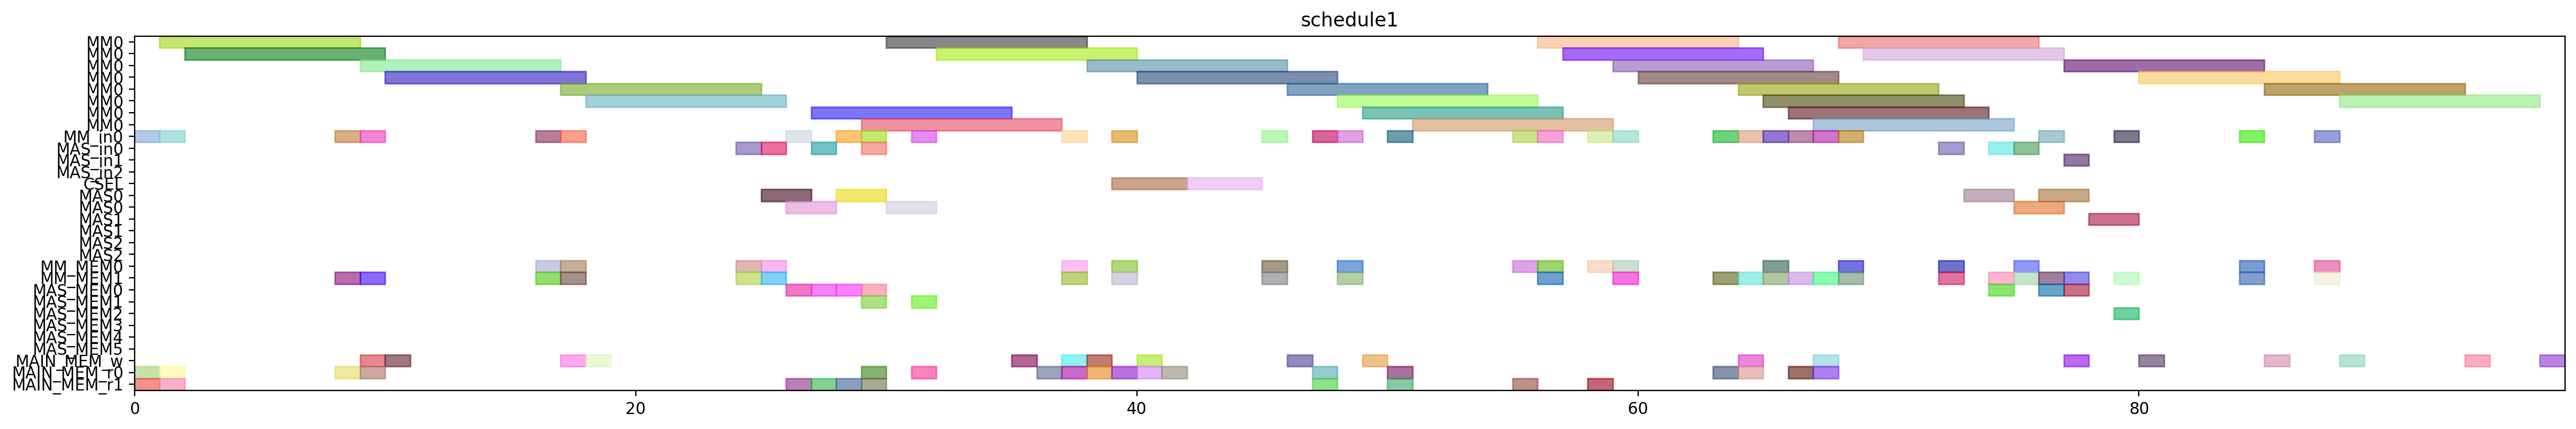

The script that drew this image:
from pyschedule import Scenario, solvers, plotters, alt


def solve():
	horizon = 188
	S = Scenario("schedule1", horizon=horizon)

	# resource
	MM = S.Resources('MM', num=1, size=8)
	MM_in = S.Resources('MM_in', num=1)
	MAS_in = S.Resources('MAS_in', num=3)
	CSEL = S.Resource('CSEL')
	MAS = S.Resources('MAS', num=3, size=2, periods=range(1, horizon))
	MM_MEM = S.Resources('MM_MEM', num=2)
	MAS_MEM = S.Resources('MAS_MEM', num=6)
	MAIN_MEM_w = S.Resource('MAIN_MEM_w', size=1)
	MAIN_MEM_r = S.Resources('MAIN_MEM_r', num=2)

	# result of previous scheduling
	t21_in = S.Task('t21_in', length=1, delay_cost=1)
	S += t21_in >= 0
	t21_in += MM_in[0]

	t21_mem0 = S.Task('t21_mem0', length=1, delay_cost=1)
	S += t21_mem0 >= 0
	t21_mem0 += MAIN_MEM_r[0]

	t21_mem1 = S.Task('t21_mem1', length=1, delay_cost=1)
	S += t21_mem1 >= 0
	t21_mem1 += MAIN_MEM_r[1]

	t20_in = S.Task('t20_in', length=1, delay_cost=1)
	S += t20_in >= 1
	t20_in += MM_in[0]

	t20_mem0 = S.Task('t20_mem0', length=1, delay_cost=1)
	S += t20_mem0 >= 1
	t20_mem0 += MAIN_MEM_r[0]

	t20_mem1 = S.Task('t20_mem1', length=1, delay_cost=1)
	S += t20_mem1 >= 1
	t20_mem1 += MAIN_MEM_r[1]

	t21 = S.Task('t21', length=8, delay_cost=1)
	S += t21 >= 1
	t21 += MM[0]

	t20 = S.Task('t20', length=8, delay_cost=1)
	S += t20 >= 2
	t20 += MM[0]

	xit21_in = S.Task('xit21_in', length=1, delay_cost=1)
	S += xit21_in >= 8
	xit21_in += MM_in[0]

	xit21_mem0 = S.Task('xit21_mem0', length=1, delay_cost=1)
	S += xit21_mem0 >= 8
	xit21_mem0 += MAIN_MEM_r[0]

	xit21_mem1 = S.Task('xit21_mem1', length=1, delay_cost=1)
	S += xit21_mem1 >= 8
	xit21_mem1 += MM_MEM[1]

	t21_w = S.Task('t21_w', length=1, delay_cost=1)
	S += t21_w >= 9
	t21_w += MAIN_MEM_w

	xit20_in = S.Task('xit20_in', length=1, delay_cost=1)
	S += xit20_in >= 9
	xit20_in += MM_in[0]

	xit20_mem0 = S.Task('xit20_mem0', length=1, delay_cost=1)
	S += xit20_mem0 >= 9
	xit20_mem0 += MAIN_MEM_r[0]

	xit20_mem1 = S.Task('xit20_mem1', length=1, delay_cost=1)
	S += xit20_mem1 >= 9
	xit20_mem1 += MM_MEM[1]

	xit21 = S.Task('xit21', length=8, delay_cost=1)
	S += xit21 >= 9
	xit21 += MM[0]

	t20_w = S.Task('t20_w', length=1, delay_cost=1)
	S += t20_w >= 10
	t20_w += MAIN_MEM_w

	xit20 = S.Task('xit20', length=8, delay_cost=1)
	S += xit20 >= 10
	xit20 += MM[0]

	xi2t41_in = S.Task('xi2t41_in', length=1, delay_cost=1)
	S += xi2t41_in >= 16
	xi2t41_in += MM_in[0]

	xi2t41_mem0 = S.Task('xi2t41_mem0', length=1, delay_cost=1)
	S += xi2t41_mem0 >= 16
	xi2t41_mem0 += MM_MEM[0]

	xi2t41_mem1 = S.Task('xi2t41_mem1', length=1, delay_cost=1)
	S += xi2t41_mem1 >= 16
	xi2t41_mem1 += MM_MEM[1]

	xi2t40_in = S.Task('xi2t40_in', length=1, delay_cost=1)
	S += xi2t40_in >= 17
	xi2t40_in += MM_in[0]

	xi2t40_mem0 = S.Task('xi2t40_mem0', length=1, delay_cost=1)
	S += xi2t40_mem0 >= 17
	xi2t40_mem0 += MM_MEM[0]

	xi2t40_mem1 = S.Task('xi2t40_mem1', length=1, delay_cost=1)
	S += xi2t40_mem1 >= 17
	xi2t40_mem1 += MM_MEM[1]

	xi2t41 = S.Task('xi2t41', length=8, delay_cost=1)
	S += xi2t41 >= 17
	xi2t41 += MM[0]

	xit21_w = S.Task('xit21_w', length=1, delay_cost=1)
	S += xit21_w >= 17
	xit21_w += MAIN_MEM_w

	xi2t40 = S.Task('xi2t40', length=8, delay_cost=1)
	S += xi2t40 >= 18
	xi2t40 += MM[0]

	xit20_w = S.Task('xit20_w', length=1, delay_cost=1)
	S += xit20_w >= 18
	xit20_w += MAIN_MEM_w

	D_a_1_in = S.Task('D_a_1_in', length=1, delay_cost=1)
	S += D_a_1_in >= 24
	D_a_1_in += MAS_in[0]

	D_a_1_mem0 = S.Task('D_a_1_mem0', length=1, delay_cost=1)
	S += D_a_1_mem0 >= 24
	D_a_1_mem0 += MM_MEM[0]

	D_a_1_mem1 = S.Task('D_a_1_mem1', length=1, delay_cost=1)
	S += D_a_1_mem1 >= 24
	D_a_1_mem1 += MM_MEM[1]

	D_a_0_in = S.Task('D_a_0_in', length=1, delay_cost=1)
	S += D_a_0_in >= 25
	D_a_0_in += MAS_in[0]

	D_a_0_mem0 = S.Task('D_a_0_mem0', length=1, delay_cost=1)
	S += D_a_0_mem0 >= 25
	D_a_0_mem0 += MM_MEM[0]

	D_a_0_mem1 = S.Task('D_a_0_mem1', length=1, delay_cost=1)
	S += D_a_0_mem1 >= 25
	D_a_0_mem1 += MM_MEM[1]

	D_a_1 = S.Task('D_a_1', length=2, delay_cost=1)
	S += D_a_1 >= 25
	D_a_1 += MAS[0]

	D1_in = S.Task('D1_in', length=1, delay_cost=1)
	S += D1_in >= 26
	D1_in += MM_in[0]

	D1_mem0 = S.Task('D1_mem0', length=1, delay_cost=1)
	S += D1_mem0 >= 26
	D1_mem0 += MAS_MEM[0]

	D1_mem1 = S.Task('D1_mem1', length=1, delay_cost=1)
	S += D1_mem1 >= 26
	D1_mem1 += MAIN_MEM_r[1]

	D_a_0 = S.Task('D_a_0', length=2, delay_cost=1)
	S += D_a_0 >= 26
	D_a_0 += MAS[0]

	D1 = S.Task('D1', length=8, delay_cost=1)
	S += D1 >= 27
	D1 += MM[0]

	N_b1_in = S.Task('N_b1_in', length=1, delay_cost=1)
	S += N_b1_in >= 27
	N_b1_in += MAS_in[0]

	N_b1_mem0 = S.Task('N_b1_mem0', length=1, delay_cost=1)
	S += N_b1_mem0 >= 27
	N_b1_mem0 += MAS_MEM[0]

	N_b1_mem1 = S.Task('N_b1_mem1', length=1, delay_cost=1)
	S += N_b1_mem1 >= 27
	N_b1_mem1 += MAIN_MEM_r[1]

	D0_in = S.Task('D0_in', length=1, delay_cost=1)
	S += D0_in >= 28
	D0_in += MM_in[0]

	D0_mem0 = S.Task('D0_mem0', length=1, delay_cost=1)
	S += D0_mem0 >= 28
	D0_mem0 += MAS_MEM[0]

	D0_mem1 = S.Task('D0_mem1', length=1, delay_cost=1)
	S += D0_mem1 >= 28
	D0_mem1 += MAIN_MEM_r[1]

	N_b1 = S.Task('N_b1', length=2, delay_cost=1)
	S += N_b1 >= 28
	N_b1 += MAS[0]

	D0 = S.Task('D0', length=8, delay_cost=1)
	S += D0 >= 29
	D0 += MM[0]

	N1_in = S.Task('N1_in', length=1, delay_cost=1)
	S += N1_in >= 29
	N1_in += MM_in[0]

	N1_mem0 = S.Task('N1_mem0', length=1, delay_cost=1)
	S += N1_mem0 >= 29
	N1_mem0 += MAIN_MEM_r[0]

	N1_mem1 = S.Task('N1_mem1', length=1, delay_cost=1)
	S += N1_mem1 >= 29
	N1_mem1 += MAS_MEM[1]

	N_b0_in = S.Task('N_b0_in', length=1, delay_cost=1)
	S += N_b0_in >= 29
	N_b0_in += MAS_in[0]

	N_b0_mem0 = S.Task('N_b0_mem0', length=1, delay_cost=1)
	S += N_b0_mem0 >= 29
	N_b0_mem0 += MAS_MEM[0]

	N_b0_mem1 = S.Task('N_b0_mem1', length=1, delay_cost=1)
	S += N_b0_mem1 >= 29
	N_b0_mem1 += MAIN_MEM_r[1]

	N1 = S.Task('N1', length=8, delay_cost=1)
	S += N1 >= 30
	N1 += MM[0]

	N_b0 = S.Task('N_b0', length=2, delay_cost=1)
	S += N_b0 >= 30
	N_b0 += MAS[0]

	N0_in = S.Task('N0_in', length=1, delay_cost=1)
	S += N0_in >= 31
	N0_in += MM_in[0]

	N0_mem0 = S.Task('N0_mem0', length=1, delay_cost=1)
	S += N0_mem0 >= 31
	N0_mem0 += MAIN_MEM_r[0]

	N0_mem1 = S.Task('N0_mem1', length=1, delay_cost=1)
	S += N0_mem1 >= 31
	N0_mem1 += MAS_MEM[1]

	N0 = S.Task('N0', length=8, delay_cost=1)
	S += N0 >= 32
	N0 += MM[0]

	D1_w = S.Task('D1_w', length=1, delay_cost=1)
	S += D1_w >= 35
	D1_w += MAIN_MEM_w

	Z_SSWU1_mem0 = S.Task('Z_SSWU1_mem0', length=1, delay_cost=1)
	S += Z_SSWU1_mem0 >= 36
	Z_SSWU1_mem0 += MAIN_MEM_r[0]

	D0_w = S.Task('D0_w', length=1, delay_cost=1)
	S += D0_w >= 37
	D0_w += MAIN_MEM_w

	N21_in = S.Task('N21_in', length=1, delay_cost=1)
	S += N21_in >= 37
	N21_in += MM_in[0]

	N21_mem0 = S.Task('N21_mem0', length=1, delay_cost=1)
	S += N21_mem0 >= 37
	N21_mem0 += MM_MEM[0]

	N21_mem1 = S.Task('N21_mem1', length=1, delay_cost=1)
	S += N21_mem1 >= 37
	N21_mem1 += MM_MEM[1]

	Z_SSWU1_mem1 = S.Task('Z_SSWU1_mem1', length=1, delay_cost=1)
	S += Z_SSWU1_mem1 >= 37
	Z_SSWU1_mem1 += MAIN_MEM_r[0]

	N1_w = S.Task('N1_w', length=1, delay_cost=1)
	S += N1_w >= 38
	N1_w += MAIN_MEM_w

	N21 = S.Task('N21', length=8, delay_cost=1)
	S += N21 >= 38
	N21 += MM[0]

	Z_SSWU1_mem2 = S.Task('Z_SSWU1_mem2', length=1, delay_cost=1)
	S += Z_SSWU1_mem2 >= 38
	Z_SSWU1_mem2 += MAIN_MEM_r[0]

	N20_in = S.Task('N20_in', length=1, delay_cost=1)
	S += N20_in >= 39
	N20_in += MM_in[0]

	N20_mem0 = S.Task('N20_mem0', length=1, delay_cost=1)
	S += N20_mem0 >= 39
	N20_mem0 += MM_MEM[0]

	N20_mem1 = S.Task('N20_mem1', length=1, delay_cost=1)
	S += N20_mem1 >= 39
	N20_mem1 += MM_MEM[1]

	Z_SSWU0_mem0 = S.Task('Z_SSWU0_mem0', length=1, delay_cost=1)
	S += Z_SSWU0_mem0 >= 39
	Z_SSWU0_mem0 += MAIN_MEM_r[0]

	Z_SSWU1 = S.Task('Z_SSWU1', length=3, delay_cost=1)
	S += Z_SSWU1 >= 39
	Z_SSWU1 += CSEL

	N0_w = S.Task('N0_w', length=1, delay_cost=1)
	S += N0_w >= 40
	N0_w += MAIN_MEM_w

	N20 = S.Task('N20', length=8, delay_cost=1)
	S += N20 >= 40
	N20 += MM[0]

	Z_SSWU0_mem1 = S.Task('Z_SSWU0_mem1', length=1, delay_cost=1)
	S += Z_SSWU0_mem1 >= 40
	Z_SSWU0_mem1 += MAIN_MEM_r[0]

	Z_SSWU0_mem2 = S.Task('Z_SSWU0_mem2', length=1, delay_cost=1)
	S += Z_SSWU0_mem2 >= 41
	Z_SSWU0_mem2 += MAIN_MEM_r[0]

	Z_SSWU0 = S.Task('Z_SSWU0', length=3, delay_cost=1)
	S += Z_SSWU0 >= 42
	Z_SSWU0 += CSEL

	N31_in = S.Task('N31_in', length=1, delay_cost=1)
	S += N31_in >= 45
	N31_in += MM_in[0]

	N31_mem0 = S.Task('N31_mem0', length=1, delay_cost=1)
	S += N31_mem0 >= 45
	N31_mem0 += MM_MEM[0]

	N31_mem1 = S.Task('N31_mem1', length=1, delay_cost=1)
	S += N31_mem1 >= 45
	N31_mem1 += MM_MEM[1]

	N31 = S.Task('N31', length=8, delay_cost=1)
	S += N31 >= 46
	N31 += MM[0]

	Z_SSWU1_w = S.Task('Z_SSWU1_w', length=1, delay_cost=1)
	S += Z_SSWU1_w >= 46
	Z_SSWU1_w += MAIN_MEM_w

	D21_in = S.Task('D21_in', length=1, delay_cost=1)
	S += D21_in >= 47
	D21_in += MM_in[0]

	D21_mem0 = S.Task('D21_mem0', length=1, delay_cost=1)
	S += D21_mem0 >= 47
	D21_mem0 += MAIN_MEM_r[0]

	D21_mem1 = S.Task('D21_mem1', length=1, delay_cost=1)
	S += D21_mem1 >= 47
	D21_mem1 += MAIN_MEM_r[1]

	D21 = S.Task('D21', length=8, delay_cost=1)
	S += D21 >= 48
	D21 += MM[0]

	N30_in = S.Task('N30_in', length=1, delay_cost=1)
	S += N30_in >= 48
	N30_in += MM_in[0]

	N30_mem0 = S.Task('N30_mem0', length=1, delay_cost=1)
	S += N30_mem0 >= 48
	N30_mem0 += MM_MEM[0]

	N30_mem1 = S.Task('N30_mem1', length=1, delay_cost=1)
	S += N30_mem1 >= 48
	N30_mem1 += MM_MEM[1]

	N30 = S.Task('N30', length=8, delay_cost=1)
	S += N30 >= 49
	N30 += MM[0]

	Z_SSWU0_w = S.Task('Z_SSWU0_w', length=1, delay_cost=1)
	S += Z_SSWU0_w >= 49
	Z_SSWU0_w += MAIN_MEM_w

	D20_in = S.Task('D20_in', length=1, delay_cost=1)
	S += D20_in >= 50
	D20_in += MM_in[0]

	D20_mem0 = S.Task('D20_mem0', length=1, delay_cost=1)
	S += D20_mem0 >= 50
	D20_mem0 += MAIN_MEM_r[0]

	D20_mem1 = S.Task('D20_mem1', length=1, delay_cost=1)
	S += D20_mem1 >= 50
	D20_mem1 += MAIN_MEM_r[1]

	D20 = S.Task('D20', length=8, delay_cost=1)
	S += D20 >= 51
	D20 += MM[0]

	V1_in = S.Task('V1_in', length=1, delay_cost=1)
	S += V1_in >= 55
	V1_in += MM_in[0]

	V1_mem0 = S.Task('V1_mem0', length=1, delay_cost=1)
	S += V1_mem0 >= 55
	V1_mem0 += MM_MEM[0]

	V1_mem1 = S.Task('V1_mem1', length=1, delay_cost=1)
	S += V1_mem1 >= 55
	V1_mem1 += MAIN_MEM_r[1]

	ND21_in = S.Task('ND21_in', length=1, delay_cost=1)
	S += ND21_in >= 56
	ND21_in += MM_in[0]

	ND21_mem0 = S.Task('ND21_mem0', length=1, delay_cost=1)
	S += ND21_mem0 >= 56
	ND21_mem0 += MM_MEM[0]

	ND21_mem1 = S.Task('ND21_mem1', length=1, delay_cost=1)
	S += ND21_mem1 >= 56
	ND21_mem1 += MM_MEM[1]

	V1 = S.Task('V1', length=8, delay_cost=1)
	S += V1 >= 56
	V1 += MM[0]

	ND21 = S.Task('ND21', length=8, delay_cost=1)
	S += ND21 >= 57
	ND21 += MM[0]

	V0_in = S.Task('V0_in', length=1, delay_cost=1)
	S += V0_in >= 58
	V0_in += MM_in[0]

	V0_mem0 = S.Task('V0_mem0', length=1, delay_cost=1)
	S += V0_mem0 >= 58
	V0_mem0 += MM_MEM[0]

	V0_mem1 = S.Task('V0_mem1', length=1, delay_cost=1)
	S += V0_mem1 >= 58
	V0_mem1 += MAIN_MEM_r[1]

	ND20_in = S.Task('ND20_in', length=1, delay_cost=1)
	S += ND20_in >= 59
	ND20_in += MM_in[0]

	ND20_mem0 = S.Task('ND20_mem0', length=1, delay_cost=1)
	S += ND20_mem0 >= 59
	ND20_mem0 += MM_MEM[0]

	ND20_mem1 = S.Task('ND20_mem1', length=1, delay_cost=1)
	S += ND20_mem1 >= 59
	ND20_mem1 += MM_MEM[1]

	V0 = S.Task('V0', length=8, delay_cost=1)
	S += V0 >= 59
	V0 += MM[0]

	ND20 = S.Task('ND20', length=8, delay_cost=1)
	S += ND20 >= 60
	ND20 += MM[0]

	V1_w = S.Task('V1_w', length=1, delay_cost=1)
	S += V1_w >= 64
	V1_w += MAIN_MEM_w

	V0_w = S.Task('V0_w', length=1, delay_cost=1)
	S += V0_w >= 67
	V0_w += MAIN_MEM_w


	# new tasks
	aND20 = S.Task('aND20', length=8, delay_cost=1)
	aND20 += alt(MM)
	aND20_in = S.Task('aND20_in', length=1, delay_cost=1)
	aND20_in += alt(MM_in)
	S += aND20_in*MM_in[0]<=aND20*MM[0]
	aND20_mem0 = S.Task('aND20_mem0', length=1, delay_cost=1)
	aND20_mem0 += MAIN_MEM_r[0]
	S += aND20_mem0 <= aND20

	aND20_mem1 = S.Task('aND20_mem1', length=1, delay_cost=1)
	aND20_mem1 += MM_MEM[1]
	S += 67 < aND20_mem1
	S += aND20_mem1 <= aND20

	aND21 = S.Task('aND21', length=8, delay_cost=1)
	aND21 += alt(MM)
	aND21_in = S.Task('aND21_in', length=1, delay_cost=1)
	aND21_in += alt(MM_in)
	S += aND21_in*MM_in[0]<=aND21*MM[0]
	aND21_mem0 = S.Task('aND21_mem0', length=1, delay_cost=1)
	aND21_mem0 += MAIN_MEM_r[0]
	S += aND21_mem0 <= aND21

	aND21_mem1 = S.Task('aND21_mem1', length=1, delay_cost=1)
	aND21_mem1 += MM_MEM[1]
	S += 64 < aND21_mem1
	S += aND21_mem1 <= aND21

	bD30 = S.Task('bD30', length=8, delay_cost=1)
	bD30 += alt(MM)
	bD30_in = S.Task('bD30_in', length=1, delay_cost=1)
	bD30_in += alt(MM_in)
	S += bD30_in*MM_in[0]<=bD30*MM[0]
	bD30_mem0 = S.Task('bD30_mem0', length=1, delay_cost=1)
	bD30_mem0 += MAIN_MEM_r[0]
	S += bD30_mem0 <= bD30

	bD30_mem1 = S.Task('bD30_mem1', length=1, delay_cost=1)
	bD30_mem1 += MM_MEM[1]
	S += 66 < bD30_mem1
	S += bD30_mem1 <= bD30

	bD31 = S.Task('bD31', length=8, delay_cost=1)
	bD31 += alt(MM)
	bD31_in = S.Task('bD31_in', length=1, delay_cost=1)
	bD31_in += alt(MM_in)
	S += bD31_in*MM_in[0]<=bD31*MM[0]
	bD31_mem0 = S.Task('bD31_mem0', length=1, delay_cost=1)
	bD31_mem0 += MAIN_MEM_r[0]
	S += bD31_mem0 <= bD31

	bD31_mem1 = S.Task('bD31_mem1', length=1, delay_cost=1)
	bD31_mem1 += MM_MEM[1]
	S += 63 < bD31_mem1
	S += bD31_mem1 <= bD31

	V20 = S.Task('V20', length=8, delay_cost=1)
	V20 += alt(MM)
	V20_in = S.Task('V20_in', length=1, delay_cost=1)
	V20_in += alt(MM_in)
	S += V20_in*MM_in[0]<=V20*MM[0]
	V20_mem0 = S.Task('V20_mem0', length=1, delay_cost=1)
	V20_mem0 += MM_MEM[0]
	S += 66 < V20_mem0
	S += V20_mem0 <= V20

	V20_mem1 = S.Task('V20_mem1', length=1, delay_cost=1)
	V20_mem1 += MM_MEM[1]
	S += 66 < V20_mem1
	S += V20_mem1 <= V20

	V21 = S.Task('V21', length=8, delay_cost=1)
	V21 += alt(MM)
	V21_in = S.Task('V21_in', length=1, delay_cost=1)
	V21_in += alt(MM_in)
	S += V21_in*MM_in[0]<=V21*MM[0]
	V21_mem0 = S.Task('V21_mem0', length=1, delay_cost=1)
	V21_mem0 += MM_MEM[0]
	S += 63 < V21_mem0
	S += V21_mem0 <= V21

	V21_mem1 = S.Task('V21_mem1', length=1, delay_cost=1)
	V21_mem1 += MM_MEM[1]
	S += 63 < V21_mem1
	S += V21_mem1 <= V21

	U_0 = S.Task('U_0', length=2, delay_cost=1)
	U_0 += alt(MAS)
	U_0_in = S.Task('U_0_in', length=1, delay_cost=1)
	U_0_in += alt(MAS_in)
	S += U_0_in*MAS_in[0]<=U_0*MAS[0]

	S += U_0_in*MAS_in[1]<=U_0*MAS[1]

	S += U_0_in*MAS_in[2]<=U_0*MAS[2]

	U_0_mem0 = S.Task('U_0_mem0', length=1, delay_cost=1)
	U_0_mem0 += MM_MEM[0]
	S += 56 < U_0_mem0
	S += U_0_mem0 <= U_0

	U_0_mem1 = S.Task('U_0_mem1', length=1, delay_cost=1)
	U_0_mem1 += alt(MM_MEM)
	S += (aND20*MM[0])-1 < U_0_mem1*MM_MEM[1]
	S += U_0_mem1 <= U_0

	U_1 = S.Task('U_1', length=2, delay_cost=1)
	U_1 += alt(MAS)
	U_1_in = S.Task('U_1_in', length=1, delay_cost=1)
	U_1_in += alt(MAS_in)
	S += U_1_in*MAS_in[0]<=U_1*MAS[0]

	S += U_1_in*MAS_in[1]<=U_1*MAS[1]

	S += U_1_in*MAS_in[2]<=U_1*MAS[2]

	U_1_mem0 = S.Task('U_1_mem0', length=1, delay_cost=1)
	U_1_mem0 += MM_MEM[0]
	S += 53 < U_1_mem0
	S += U_1_mem0 <= U_1

	U_1_mem1 = S.Task('U_1_mem1', length=1, delay_cost=1)
	U_1_mem1 += alt(MM_MEM)
	S += (aND21*MM[0])-1 < U_1_mem1*MM_MEM[1]
	S += U_1_mem1 <= U_1

	U0 = S.Task('U0', length=2, delay_cost=1)
	U0 += alt(MAS)
	U0_in = S.Task('U0_in', length=1, delay_cost=1)
	U0_in += alt(MAS_in)
	S += U0_in*MAS_in[0]<=U0*MAS[0]

	S += U0_in*MAS_in[1]<=U0*MAS[1]

	S += U0_in*MAS_in[2]<=U0*MAS[2]

	S += 0<U0

	U0_w = S.Task('U0_w', length=1, delay_cost=1)
	U0_w += alt(MAIN_MEM_w)
	S += U0 <= U0_w

	U0_mem0 = S.Task('U0_mem0', length=1, delay_cost=1)
	U0_mem0 += alt(MAS_MEM)
	S += (U_0*MAS[0])-1 < U0_mem0*MAS_MEM[0]
	S += (U_0*MAS[1])-1 < U0_mem0*MAS_MEM[2]
	S += (U_0*MAS[2])-1 < U0_mem0*MAS_MEM[4]
	S += U0_mem0 <= U0

	U0_mem1 = S.Task('U0_mem1', length=1, delay_cost=1)
	U0_mem1 += alt(MM_MEM)
	S += (bD30*MM[0])-1 < U0_mem1*MM_MEM[1]
	S += U0_mem1 <= U0

	U1 = S.Task('U1', length=2, delay_cost=1)
	U1 += alt(MAS)
	U1_in = S.Task('U1_in', length=1, delay_cost=1)
	U1_in += alt(MAS_in)
	S += U1_in*MAS_in[0]<=U1*MAS[0]

	S += U1_in*MAS_in[1]<=U1*MAS[1]

	S += U1_in*MAS_in[2]<=U1*MAS[2]

	S += 0<U1

	U1_w = S.Task('U1_w', length=1, delay_cost=1)
	U1_w += alt(MAIN_MEM_w)
	S += U1 <= U1_w

	U1_mem0 = S.Task('U1_mem0', length=1, delay_cost=1)
	U1_mem0 += alt(MAS_MEM)
	S += (U_1*MAS[0])-1 < U1_mem0*MAS_MEM[0]
	S += (U_1*MAS[1])-1 < U1_mem0*MAS_MEM[2]
	S += (U_1*MAS[2])-1 < U1_mem0*MAS_MEM[4]
	S += U1_mem0 <= U1

	U1_mem1 = S.Task('U1_mem1', length=1, delay_cost=1)
	U1_mem1 += alt(MM_MEM)
	S += (bD31*MM[0])-1 < U1_mem1*MM_MEM[1]
	S += U1_mem1 <= U1

	UV0 = S.Task('UV0', length=8, delay_cost=1)
	UV0 += alt(MM)
	UV0_in = S.Task('UV0_in', length=1, delay_cost=1)
	UV0_in += alt(MM_in)
	S += UV0_in*MM_in[0]<=UV0*MM[0]
	S += 0<UV0

	UV0_w = S.Task('UV0_w', length=1, delay_cost=1)
	UV0_w += alt(MAIN_MEM_w)
	S += UV0 <= UV0_w

	UV0_mem0 = S.Task('UV0_mem0', length=1, delay_cost=1)
	UV0_mem0 += alt(MAS_MEM)
	S += (U0*MAS[0])-1 < UV0_mem0*MAS_MEM[0]
	S += (U0*MAS[1])-1 < UV0_mem0*MAS_MEM[2]
	S += (U0*MAS[2])-1 < UV0_mem0*MAS_MEM[4]
	S += UV0_mem0 <= UV0

	UV0_mem1 = S.Task('UV0_mem1', length=1, delay_cost=1)
	UV0_mem1 += MM_MEM[1]
	S += 66 < UV0_mem1
	S += UV0_mem1 <= UV0

	UV1 = S.Task('UV1', length=8, delay_cost=1)
	UV1 += alt(MM)
	UV1_in = S.Task('UV1_in', length=1, delay_cost=1)
	UV1_in += alt(MM_in)
	S += UV1_in*MM_in[0]<=UV1*MM[0]
	S += 0<UV1

	UV1_w = S.Task('UV1_w', length=1, delay_cost=1)
	UV1_w += alt(MAIN_MEM_w)
	S += UV1 <= UV1_w

	UV1_mem0 = S.Task('UV1_mem0', length=1, delay_cost=1)
	UV1_mem0 += alt(MAS_MEM)
	S += (U1*MAS[0])-1 < UV1_mem0*MAS_MEM[0]
	S += (U1*MAS[1])-1 < UV1_mem0*MAS_MEM[2]
	S += (U1*MAS[2])-1 < UV1_mem0*MAS_MEM[4]
	S += UV1_mem0 <= UV1

	UV1_mem1 = S.Task('UV1_mem1', length=1, delay_cost=1)
	UV1_mem1 += MM_MEM[1]
	S += 63 < UV1_mem1
	S += UV1_mem1 <= UV1

	UV30 = S.Task('UV30', length=8, delay_cost=1)
	UV30 += alt(MM)
	UV30_in = S.Task('UV30_in', length=1, delay_cost=1)
	UV30_in += alt(MM_in)
	S += UV30_in*MM_in[0]<=UV30*MM[0]
	S += 0<UV30

	UV30_w = S.Task('UV30_w', length=1, delay_cost=1)
	UV30_w += alt(MAIN_MEM_w)
	S += UV30 <= UV30_w

	UV30_mem0 = S.Task('UV30_mem0', length=1, delay_cost=1)
	UV30_mem0 += alt(MM_MEM)
	S += (UV0*MM[0])-1 < UV30_mem0*MM_MEM[0]
	S += UV30_mem0 <= UV30

	UV30_mem1 = S.Task('UV30_mem1', length=1, delay_cost=1)
	UV30_mem1 += alt(MM_MEM)
	S += (V20*MM[0])-1 < UV30_mem1*MM_MEM[1]
	S += UV30_mem1 <= UV30

	UV31 = S.Task('UV31', length=8, delay_cost=1)
	UV31 += alt(MM)
	UV31_in = S.Task('UV31_in', length=1, delay_cost=1)
	UV31_in += alt(MM_in)
	S += UV31_in*MM_in[0]<=UV31*MM[0]
	S += 0<UV31

	UV31_w = S.Task('UV31_w', length=1, delay_cost=1)
	UV31_w += alt(MAIN_MEM_w)
	S += UV31 <= UV31_w

	UV31_mem0 = S.Task('UV31_mem0', length=1, delay_cost=1)
	UV31_mem0 += alt(MM_MEM)
	S += (UV1*MM[0])-1 < UV31_mem0*MM_MEM[0]
	S += UV31_mem0 <= UV31

	UV31_mem1 = S.Task('UV31_mem1', length=1, delay_cost=1)
	UV31_mem1 += alt(MM_MEM)
	S += (V21*MM[0])-1 < UV31_mem1*MM_MEM[1]
	S += UV31_mem1 <= UV31

	solvers.mip.solve(S,msg=1,kind='CPLEX',ratio_gap=1.01)

	solution = [['hoge']*len(S.solution()[1]) for i in range(len(S.solution()))]
	for i in range(len(S.solution())):
		for j in range(len(S.solution()[i])):
			solution[i][j]=str(S.solution()[i][j])
	print(solution)

	cycles = int(solution[-1][3])

	pic_file_name = "/mnt/rose/usr1/fukuda/ABE/multiRAM_multiMAS_16mux/scheduling_result/stage8MM1_stage2MAS3/2xSSWU_BEFORE_EXP/schedule1.png"
	if(S.solution() != []):
		plotters.matplotlib.plot(S,img_filename=pic_file_name, show_task_labels=False, fig_size=(cycles*0.25+3, 4))

	return solution
